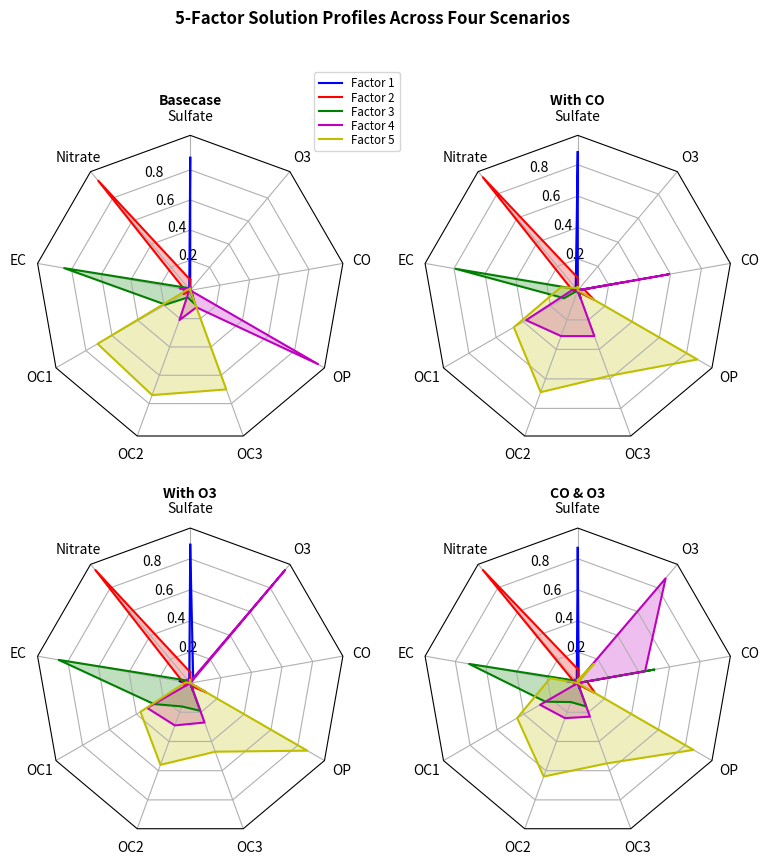
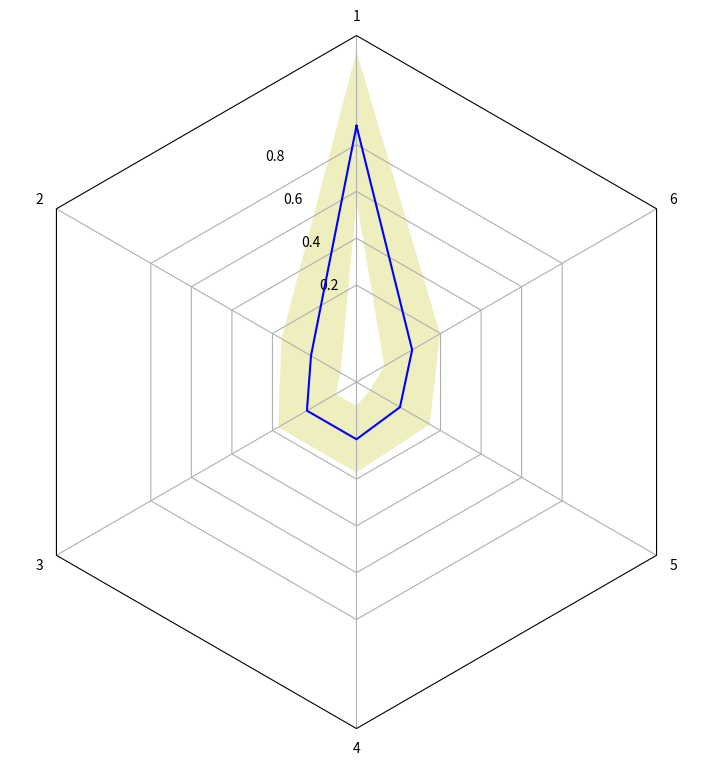

The script that saved these images, in order:
#!/usr/bin/env python3
# -*- coding: utf-8 -*-
"""
Created on Sun Feb  5 14:10:58 2023

@author: justin
"""
import numpy as np

import matplotlib.pyplot as plt
from matplotlib.patches import Circle, RegularPolygon
from matplotlib.path import Path
from matplotlib.projections.polar import PolarAxes
from matplotlib.projections import register_projection
from matplotlib.spines import Spine
from matplotlib.transforms import Affine2D


def radar_factory(num_vars, frame='circle'):
    """
    Create a radar chart with `num_vars` axes.

    This function creates a RadarAxes projection and registers it.

    Parameters
    ----------
    num_vars : int
        Number of variables for radar chart.
    frame : {'circle', 'polygon'}
        Shape of frame surrounding axes.

    """
    # calculate evenly-spaced axis angles
    theta = np.linspace(0, 2*np.pi, num_vars, endpoint=False)

    class RadarTransform(PolarAxes.PolarTransform):

        def transform_path_non_affine(self, path):
            # Paths with non-unit interpolation steps correspond to gridlines,
            # in which case we force interpolation (to defeat PolarTransform's
            # autoconversion to circular arcs).
            if path._interpolation_steps > 1:
                path = path.interpolated(num_vars)
            return Path(self.transform(path.vertices), path.codes)

    class RadarAxes(PolarAxes):

        name = 'radar'
        PolarTransform = RadarTransform

        def __init__(self, *args, **kwargs):
            super().__init__(*args, **kwargs)
            # rotate plot such that the first axis is at the top
            self.set_theta_zero_location('N')

        def fill(self, *args, closed=True, **kwargs):
            """Override fill so that line is closed by default"""
            return super().fill(closed=closed, *args, **kwargs)

        def plot(self, *args, **kwargs):
            """Override plot so that line is closed by default"""
            lines = super().plot(*args, **kwargs)
            for line in lines:
                self._close_line(line)

        def _close_line(self, line):
            x, y = line.get_data()
            # FIXME: markers at x[0], y[0] get doubled-up
            if x[0] != x[-1]:
                x = np.append(x, x[0])
                y = np.append(y, y[0])
                line.set_data(x, y)

        def set_varlabels(self, labels):
            self.set_thetagrids(np.degrees(theta), labels)

        def _gen_axes_patch(self):
            # The Axes patch must be centered at (0.5, 0.5) and of radius 0.5
            # in axes coordinates.
            if frame == 'circle':
                return Circle((0.5, 0.5), 0.5)
            elif frame == 'polygon':
                return RegularPolygon((0.5, 0.5), num_vars,
                                      radius=.5, edgecolor="k")
            else:
                raise ValueError("Unknown value for 'frame': %s" % frame)

        def _gen_axes_spines(self):
            if frame == 'circle':
                return super()._gen_axes_spines()
            elif frame == 'polygon':
                # spine_type must be 'left'/'right'/'top'/'bottom'/'circle'.
                spine = Spine(axes=self,
                              spine_type='circle',
                              path=Path.unit_regular_polygon(num_vars))
                # unit_regular_polygon gives a polygon of radius 1 centered at
                # (0, 0) but we want a polygon of radius 0.5 centered at (0.5,
                # 0.5) in axes coordinates.
                spine.set_transform(Affine2D().scale(.5).translate(.5, .5)
                                    + self.transAxes)
                return {'polar': spine}
            else:
                raise ValueError("Unknown value for 'frame': %s" % frame)

    register_projection(RadarAxes)
    return theta


def example_data():
    # The following data is from the Denver Aerosol Sources and Health study.
    # See doi:10.1016/j.atmosenv.2008.12.017
    #
    # The data are pollution source profile estimates for five modeled
    # pollution sources (e.g., cars, wood-burning, etc) that emit 7-9 chemical
    # species. The radar charts are experimented with here to see if we can
    # nicely visualize how the modeled source profiles change across four
    # scenarios:
    #  1) No gas-phase species present, just seven particulate counts on
    #     Sulfate
    #     Nitrate
    #     Elemental Carbon (EC)
    #     Organic Carbon fraction 1 (OC)
    #     Organic Carbon fraction 2 (OC2)
    #     Organic Carbon fraction 3 (OC3)
    #     Pyrolyzed Organic Carbon (OP)
    #  2)Inclusion of gas-phase specie carbon monoxide (CO)
    #  3)Inclusion of gas-phase specie ozone (O3).
    #  4)Inclusion of both gas-phase species is present...
    data = [
        ['Sulfate', 'Nitrate', 'EC', 'OC1', 'OC2', 'OC3', 'OP', 'CO', 'O3'],
        ('Basecase', [
            [0.88, 0.01, 0.03, 0.03, 0.00, 0.06, 0.01, 0.00, 0.00],
            [0.07, 0.95, 0.04, 0.05, 0.00, 0.02, 0.01, 0.00, 0.00],
            [0.01, 0.02, 0.85, 0.19, 0.05, 0.10, 0.00, 0.00, 0.00],
            [0.02, 0.01, 0.07, 0.01, 0.21, 0.12, 0.98, 0.00, 0.00],
            [0.01, 0.01, 0.02, 0.71, 0.74, 0.70, 0.00, 0.00, 0.00]]),
        ('With CO', [
            [0.88, 0.02, 0.02, 0.02, 0.00, 0.05, 0.00, 0.05, 0.00],
            [0.08, 0.94, 0.04, 0.02, 0.00, 0.01, 0.12, 0.04, 0.00],
            [0.01, 0.01, 0.79, 0.10, 0.00, 0.05, 0.00, 0.31, 0.00],
            [0.00, 0.02, 0.03, 0.38, 0.31, 0.31, 0.00, 0.59, 0.00],
            [0.02, 0.02, 0.11, 0.47, 0.69, 0.58, 0.88, 0.00, 0.00]]),
        ('With O3', [
            [0.89, 0.01, 0.07, 0.00, 0.00, 0.05, 0.00, 0.00, 0.03],
            [0.07, 0.95, 0.05, 0.04, 0.00, 0.02, 0.12, 0.00, 0.00],
            [0.01, 0.02, 0.86, 0.27, 0.16, 0.19, 0.00, 0.00, 0.00],
            [0.01, 0.03, 0.00, 0.32, 0.29, 0.27, 0.00, 0.00, 0.95],
            [0.02, 0.00, 0.03, 0.37, 0.56, 0.47, 0.87, 0.00, 0.00]]),
        ('CO & O3', [
            [0.87, 0.01, 0.08, 0.00, 0.00, 0.04, 0.00, 0.00, 0.01],
            [0.09, 0.95, 0.02, 0.03, 0.00, 0.01, 0.13, 0.06, 0.00],
            [0.01, 0.02, 0.71, 0.24, 0.13, 0.16, 0.00, 0.50, 0.00],
            [0.01, 0.03, 0.00, 0.28, 0.24, 0.23, 0.00, 0.44, 0.88],
            [0.02, 0.00, 0.18, 0.45, 0.64, 0.55, 0.86, 0.00, 0.16]])
    ]
    return data


if __name__ == '__main__':
    N = 9
    theta = radar_factory(N, frame='polygon')

    data = example_data()
    spoke_labels = data.pop(0)

    fig, axs = plt.subplots(figsize=(9, 9), nrows=2, ncols=2,
                            subplot_kw=dict(projection='radar'))
    fig.subplots_adjust(wspace=0.25, hspace=0.20, top=0.85, bottom=0.05)

    colors = ['b', 'r', 'g', 'm', 'y']
    # Plot the four cases from the example data on separate axes
    for ax, (title, case_data) in zip(axs.flat, data):
        ax.set_rgrids([0.2, 0.4, 0.6, 0.8])
        ax.set_title(title, weight='bold', size='medium', position=(0.5, 1.1),
                     horizontalalignment='center', verticalalignment='center')
        for d, color in zip(case_data, colors):
            ax.plot(theta, d, color=color)
            ax.fill(theta, d, facecolor=color, alpha=0.25, label='_nolegend_')
        ax.set_varlabels(spoke_labels)

    # add legend relative to top-left plot
    labels = ('Factor 1', 'Factor 2', 'Factor 3', 'Factor 4', 'Factor 5')
    legend = axs[0, 0].legend(labels, loc=(0.9, .95),
                              labelspacing=0.1, fontsize='small')

    fig.text(0.5, 0.965, '5-Factor Solution Profiles Across Four Scenarios',
             horizontalalignment='center', color='black', weight='bold',
             size='large')

    plt.show()

N = 6
theta = radar_factory(N, frame='polygon')

axis = ['1', '2', '3', '4', '5', '6']
val =[0.88, 0.01, 0.03, 0.03, 0.00, 0.06]

fig, ax = plt.subplots(figsize=(9, 9),subplot_kw=dict(projection='radar'))

ax.set_rgrids([0.2, 0.4, 0.6, 0.8])

ax.plot(theta, val, color="b")

arr = np.array(val)
y_err = arr.std() * np.sqrt(1/len(arr) +(arr - arr.mean())**2 / np.sum((arr - arr.mean())**2))
y_est = arr

ax.fill(theta,  y_est + y_err, facecolor=color, alpha=0.25)
ax.fill(theta,  y_est - y_err, facecolor="white", alpha=1)

ax.set_varlabels(axis)

plt.show()
